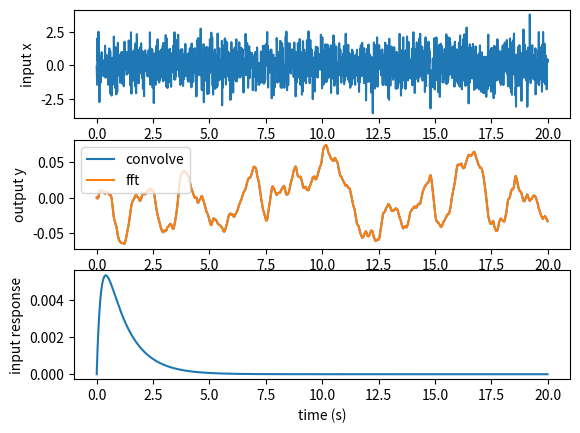

Write Python code to recreate this figure.
"""
In signal processing, the output of a linear system to an arbitrary
input is given by the convolution of the impule response function (the
system response to a Dirac-delta impulse) and the input signal.

Mathematically:

  y(t) = \int_0^\t x(\tau)r(t-\tau)d\tau


where x(t) is the input signal at time t, y(t) is the output, and r(t)
is the impulse response function.

In this exercise, we will compute investigate the convolution of a
white noise process with a double exponential impulse response
function, and compute the results

  * using numpy.convolve

  * in Fourier space using the property that a convolution in the
    temporal domain is a multiplication in the fourier domain
"""

import numpy as np
import matplotlib.mlab as mlab
import matplotlib.pyplot as plt

# build the time, input, output and response arrays
dt = 0.01
t = np.arange(0.0, 20.0, dt)        # the time vector from 0..20
Nt = len(t)

def impulse_response(t):
    'double exponential response function'
    return (np.exp(-t) - np.exp(-5*t))*dt


x = np.random.randn(Nt)   # gaussian white noise

# evaluate the impulse response function, and numerically convolve it
# with the input x
r = impulse_response(t)               # evaluate the impulse function
y = np.convolve(x, r, mode='full')   # convultion of x with r
y = y[:Nt]

# compute y by applying F^-1[F(x) * F(r)].  The fft assumes the signal
# is periodic, so to avoid edge artificats, pad the fft with zeros up
# to the length of r + x do avoid circular convolution artifacts
R = np.fft.fft(r, len(r)+len(x)-1)
X = np.fft.fft(x, len(r)+len(x)-1)
Y = R*X

# now inverse fft and extract just the part up to len(x)
yi = np.fft.ifft(Y)[:len(x)].real

# plot t vs x, t vs y and yi, and t vs r in three subplots
fig = plt.figure()
ax1 = fig.add_subplot(311)
ax1.plot(t, x)
ax1.set_ylabel('input x')

ax2 = fig.add_subplot(312)
ax2.plot(t, y, label='convolve')
ax2.set_ylabel('output y')

ax3 = fig.add_subplot(313)
ax3.plot(t, r)
ax3.set_ylabel('input response')
ax3.set_xlabel('time (s)')

ax2.plot(t, yi, label='fft')
ax2.legend(loc='best')

fig.savefig('convolution_demo.png', dpi=150)
fig.savefig('convolution_demo.eps')
plt.show()

